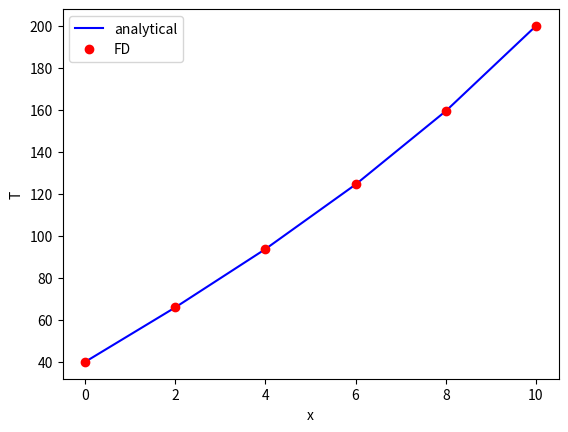

Recreate this plot in Python.
import numpy as np
import matplotlib.pyplot as plt

#constants from the question
T0 = 40
Tend = 200
Ta = 20
L = 10
h = 0.01

#number of total nodes
n=6

#dx
dx=L/(n-1)

#initialize T
T=np.zeros(n)
#apply BCs
T[0]=T0
T[-1]=Tend

#making the A matrix

#2+hdx**2 on diag
#-1 on off diag
A=np.diag((2+h*dx**2)*np.ones(n-2))+np.diag(-1*np.ones(n-3),1)+\
  np.diag(-1*np.ones(n-3),-1)

#lets check A
print(A)

#making b !
#h dx**2 Ta in all terms
#b[0] has +T0
#b[-1] has +Tend
b= h*dx**2*Ta*np.ones(n-2)
b[0]+=T0
b[-1]+=Tend


#now solve!
T[1:-1]=np.linalg.solve(A,b)

print(T)

#from last week!
#solve for c1 c2 for analytical solution
A = np.array([[1,1],[2.718,0.368]])
b = np.array([T0-Ta,Tend-Ta])
c = np.linalg.solve(A,b)

#added in the analytical solution
T_analytical=lambda x : c[0]*np.exp(0.1*x)+c[1]*np.exp(-0.1*x)+Ta

xvals=np.linspace(0,L,n)
plt.figure()
plt.plot(xvals,T_analytical(xvals),'b-',label='analytical')
plt.plot(xvals,T,'ro',label='FD')
plt.legend()
plt.xlabel('x')
plt.ylabel('T')
plt.show()